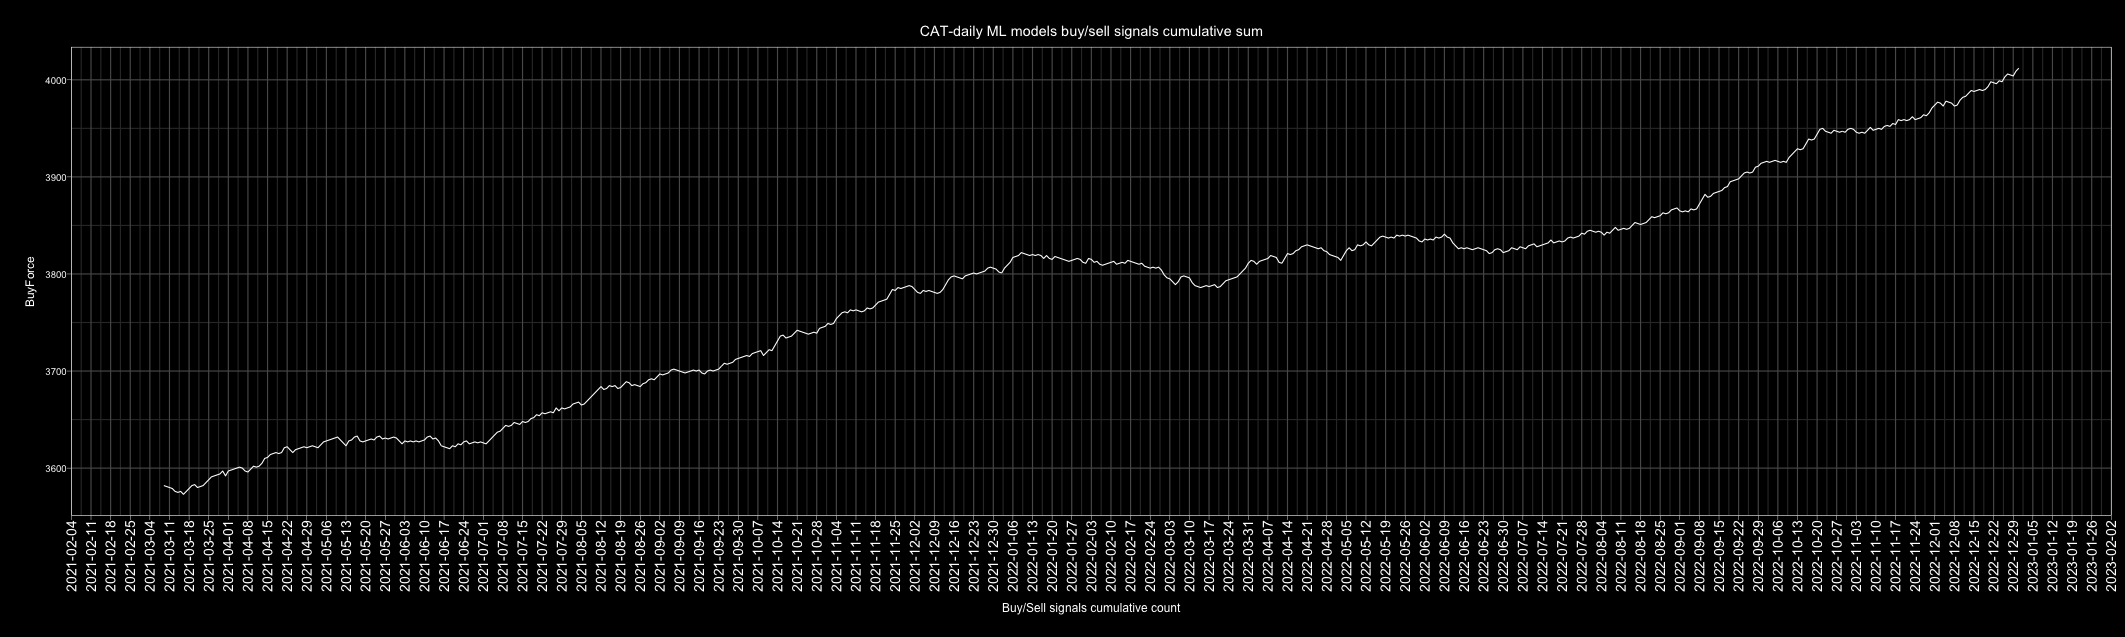

The table this chart was drawn from, first rows:
Date, buy, sell, Action, ActionID
2010-01-01, 2, 3, sell, 0
2010-01-02, 2, 3, sell, 0
2010-01-03, 4, 1, buy, 1
2010-01-04, 5, 0, buy, 1
2010-01-05, 5, 0, buy, 1
2010-01-06, 4, 1, buy, 1
2010-01-07, 1, 4, sell, 0
2010-01-08, 4, 1, buy, 1
2010-01-09, 3, 2, buy, 1
2010-01-10, 4, 1, buy, 1
2010-01-11, 1, 4, sell, 0
2010-01-12, 0, 5, sell, 0
2010-01-13, 0, 5, sell, 0
2010-01-14, 4, 1, buy, 1
2010-01-15, 1, 4, sell, 0
2010-01-16, 3, 2, buy, 1
2010-01-17, 4, 1, buy, 1
2010-01-18, 4, 1, buy, 1
2010-01-19, 5, 0, buy, 1
2010-01-20, 4, 1, buy, 1
2010-01-21, 4, 1, buy, 1
2010-01-22, 2, 3, sell, 0
2010-01-23, 2, 3, sell, 0
2010-01-24, 4, 1, buy, 1
2010-01-25, 4, 1, buy, 1
2010-01-26, 5, 0, buy, 1
2010-01-27, 3, 2, buy, 1
2010-01-28, 2, 3, sell, 0
2010-01-29, 4, 1, buy, 1
2010-01-30, 2, 3, sell, 0
2010-01-31, 4, 1, buy, 1
2010-02-01, 4, 1, buy, 1
2010-02-02, 5, 0, buy, 1
2010-02-03, 5, 0, buy, 1
2010-02-04, 4, 1, buy, 1
2010-02-05, 5, 0, buy, 1
2010-02-06, 3, 2, buy, 1
2010-02-07, 1, 4, sell, 0
2010-02-08, 1, 4, sell, 0
2010-02-09, 5, 0, buy, 1
2010-02-10, 2, 3, sell, 0
2010-02-11, 4, 1, buy, 1
2010-02-12, 5, 0, buy, 1
2010-02-13, 3, 2, buy, 1
2010-02-14, 4, 1, buy, 1
2010-02-15, 4, 1, buy, 1
2010-02-16, 0, 5, sell, 0
2010-02-17, 1, 4, sell, 0
2010-02-18, 5, 0, buy, 1
2010-02-19, 5, 0, buy, 1
2010-02-20, 4, 1, buy, 1
2010-02-21, 5, 0, buy, 1
2010-02-22, 2, 3, sell, 0
2010-02-23, 0, 5, sell, 0
2010-02-24, 5, 0, buy, 1
2010-02-25, 5, 0, buy, 1
2010-02-26, 3, 2, buy, 1
2010-02-27, 4, 1, buy, 1
2010-02-28, 3, 2, buy, 1
2010-03-01, 5, 0, buy, 1
... 4,688 more rows
